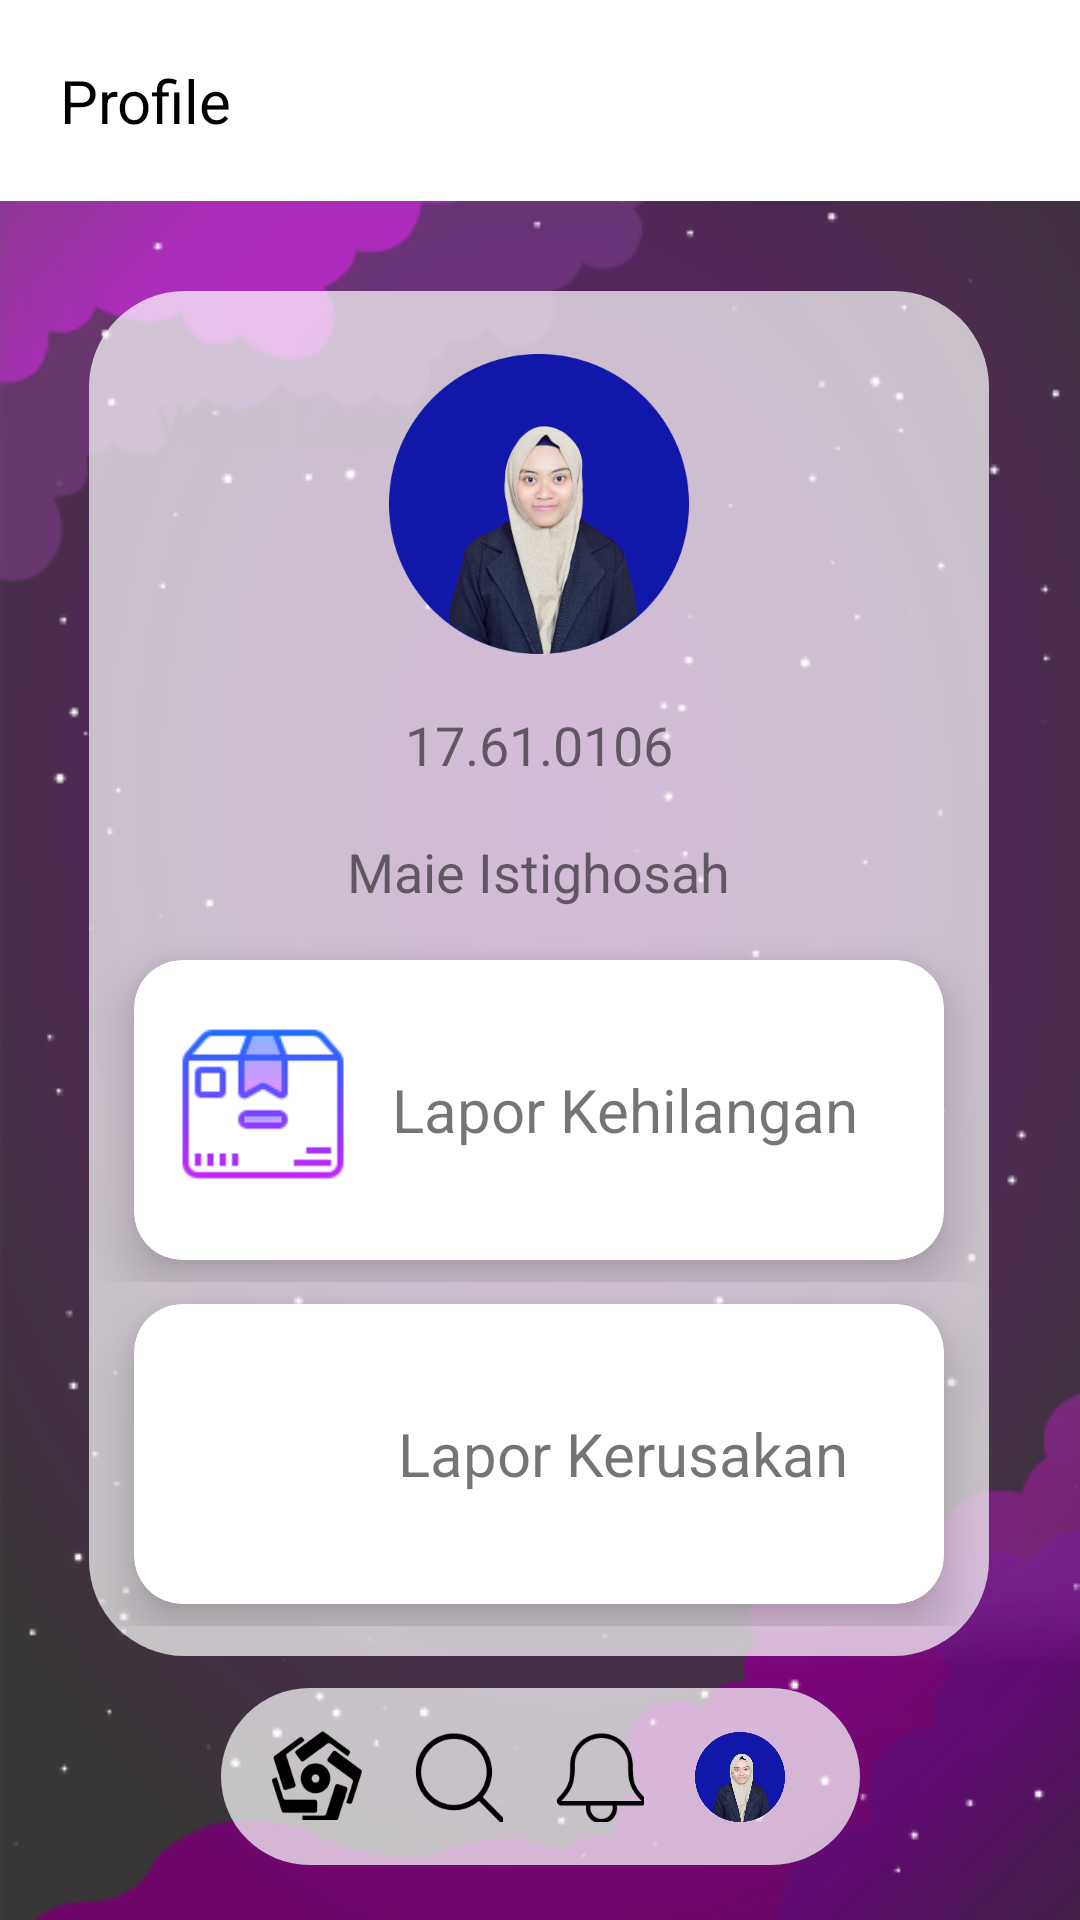

The Android layout XML behind this screen, and the referenced resources:
<!-- AndroidManifest.xml: application theme AppTheme.DarkStatusBar -->
<!-- res/layout/activity_profile.xml -->
<?xml version="1.0" encoding="utf-8"?>
<androidx.constraintlayout.widget.ConstraintLayout xmlns:android="http://schemas.android.com/apk/res/android"
    xmlns:app="http://schemas.android.com/apk/res-auto"
    xmlns:tools="http://schemas.android.com/tools"
    android:layout_width="match_parent"
    android:layout_height="match_parent"
    android:background="@drawable/bgbase"
    tools:context=".MainActivity">

    <TextView
        android:id="@+id/textView2"
        android:layout_width="match_parent"
        android:layout_height="wrap_content"
        android:background="#fff"
        android:padding="20sp"
        android:text="Profile"
        android:textColor="@android:color/black"
        android:textSize="20sp"
        app:layout_constraintTop_toTopOf="parent" />


    <LinearLayout
        android:id="@+id/linearLayout"
        android:layout_width="300dp"
        android:layout_height="455dp"
        android:layout_marginTop="30dp"
        android:background="@drawable/profile_card"
        android:orientation="vertical"
        app:layout_constraintEnd_toEndOf="parent"
        app:layout_constraintHorizontal_bias="0.495"
        app:layout_constraintStart_toStartOf="parent"
        app:layout_constraintTop_toBottomOf="@+id/textView2">

        <LinearLayout
            android:layout_width="match_parent"
            android:layout_height="wrap_content"
            android:layout_marginTop="21dp"
            android:gravity="center"
            android:orientation="vertical">

            <ImageView
                android:layout_width="100dp"
                android:layout_height="100dp"
                android:src="@drawable/maie" />

            <TextView
                android:layout_width="wrap_content"
                android:layout_height="wrap_content"
                android:layout_marginTop="18dp"
                android:text="17.61.0106"
                android:textSize="18sp" />

            <TextView
                android:layout_width="wrap_content"
                android:layout_height="wrap_content"
                android:layout_marginTop="18dp"
                android:text="Maie Istighosah"
                android:textSize="18sp" />

        </LinearLayout>

        <LinearLayout
            android:layout_width="match_parent"
            android:layout_height="match_parent"
            android:layout_marginTop="10dp"
            android:layout_weight="1"
            android:gravity="center"
            android:orientation="horizontal">

            <androidx.cardview.widget.CardView
                android:id="@+id/btnHilang"
                android:layout_width="match_parent"
                android:layout_height="@dimen/card_size"
                app:cardCornerRadius="16dp"
                app:cardElevation="10dp"
                app:cardUseCompatPadding="true">

                <LinearLayout
                    android:layout_width="match_parent"
                    android:layout_height="match_parent"
                    android:orientation="horizontal">

                    <ImageView
                        android:layout_width="66dp"
                        android:layout_height="66dp"
                        android:layout_marginLeft="10dp"
                        android:layout_marginTop="15dp"
                        android:src="@drawable/hilang" />

                    <TextView
                        android:layout_width="match_parent"
                        android:layout_height="match_parent"
                        android:layout_marginLeft="10dp"
                        android:gravity="fill"
                        android:text="Lapor Kehilangan"
                        android:textSize="20sp" />

                </LinearLayout>


            </androidx.cardview.widget.CardView>

        </LinearLayout>

        <LinearLayout
            android:layout_width="match_parent"
            android:layout_height="match_parent"
            android:layout_marginBottom="10dp"
            android:layout_weight="1"
            android:gravity="center"
            android:orientation="horizontal">


            <androidx.cardview.widget.CardView
                android:id="@+id/btnRusak"
                android:layout_width="match_parent"
                android:layout_height="@dimen/card_size"
                app:cardCornerRadius="16dp"
                app:cardElevation="10dp"
                app:cardUseCompatPadding="true">

                <LinearLayout
                    android:layout_width="match_parent"
                    android:layout_height="match_parent"
                    android:orientation="horizontal">

                    <ImageView
                        android:layout_width="80dp"
                        android:layout_height="80dp"
                        android:layout_margin="4dp"
                        android:src="@drawable/rusak" />

                    <TextView
                        android:layout_width="match_parent"
                        android:layout_height="match_parent"
                        android:gravity="fill"
                        android:text="Lapor Kerusakan"
                        android:textSize="20sp" />

                </LinearLayout>

            </androidx.cardview.widget.CardView>

        </LinearLayout>

    </LinearLayout>

    <androidx.constraintlayout.widget.ConstraintLayout
        android:layout_width="213dp"
        android:layout_height="59dp"
        android:layout_marginBottom="16dp"
        android:layout_marginTop="8dp"
        android:background="@drawable/profile_card"
        android:orientation="horizontal"
        app:layout_constraintBottom_toBottomOf="parent"
        app:layout_constraintEnd_toEndOf="parent"
        app:layout_constraintStart_toStartOf="parent"
        app:layout_constraintTop_toBottomOf="@+id/linearLayout">

        <Button
            android:id="@+id/btnDash"
            android:layout_width="30dp"

            android:layout_height="30dp"
            android:layout_marginStart="17dp"
            android:background="@drawable/amikom"
            app:layout_constraintBottom_toBottomOf="parent"
            app:layout_constraintStart_toStartOf="parent"
            app:layout_constraintTop_toTopOf="parent"
            app:layout_constraintVertical_bias="0.482" />

        <Button
            android:id="@+id/btnSearch"
            android:layout_width="30dp"
            android:layout_height="30dp"
            android:layout_marginLeft="17dp"
            android:background="@drawable/search"
            app:layout_constraintBottom_toBottomOf="parent"
            app:layout_constraintStart_toEndOf="@+id/btnDash"
            app:layout_constraintTop_toTopOf="parent" />

        <Button
            android:id="@+id/btnNotif"
            android:layout_width="30dp"
            android:layout_height="30dp"
            android:layout_marginLeft="17dp"
            android:background="@drawable/notif"
            app:layout_constraintBottom_toBottomOf="parent"
            app:layout_constraintStart_toEndOf="@+id/btnSearch"
            app:layout_constraintTop_toTopOf="parent" />

        <Button
            android:id="@+id/btnProfile"
            android:layout_width="30dp"
            android:layout_height="30dp"
            android:layout_marginLeft="17dp"
            android:background="@drawable/maie"
            android:elevation="10dp"
            android:stateListAnimator="@null"
            android:translationZ="10dp"
            app:layout_constraintBottom_toBottomOf="parent"
            app:layout_constraintStart_toEndOf="@+id/btnNotif"
            app:layout_constraintTop_toTopOf="parent" />


    </androidx.constraintlayout.widget.ConstraintLayout>


</androidx.constraintlayout.widget.ConstraintLayout>
<!-- resources referenced by this layout -->
<resources>
  <dimen name="card_size">140dp</dimen>
  <!-- drawable amikom: png bitmap (drawable-v24, 4213 bytes) -->
  <!-- drawable bgbase: png bitmap (drawable-v24, 74252 bytes) -->
  <!-- drawable hilang: png bitmap (drawable-v24, 2419 bytes) -->
  <!-- drawable maie: png bitmap (drawable-v24, 101993 bytes) -->
  <!-- drawable notif: png bitmap (drawable-v24, 2501 bytes) -->
  <!-- drawable profile_card (drawable) -->
  <?xml version="1.0" encoding="utf-8"?>
  <shape xmlns:android="http://schemas.android.com/apk/res/android"
      android:shape="rectangle">
  
      <solid android:color="#B4FFFFFF" />
  
  
  
      <corners android:radius="32dp" />
  
  </shape>
  <!-- drawable search: png bitmap (drawable-v24, 2728 bytes) -->
  <style name="AppTheme.DarkStatusBar" parent="Theme.AppCompat.Light.NoActionBar">
          <item name="colorPrimaryDark">@android:color/black</item>
      </style>
</resources>
